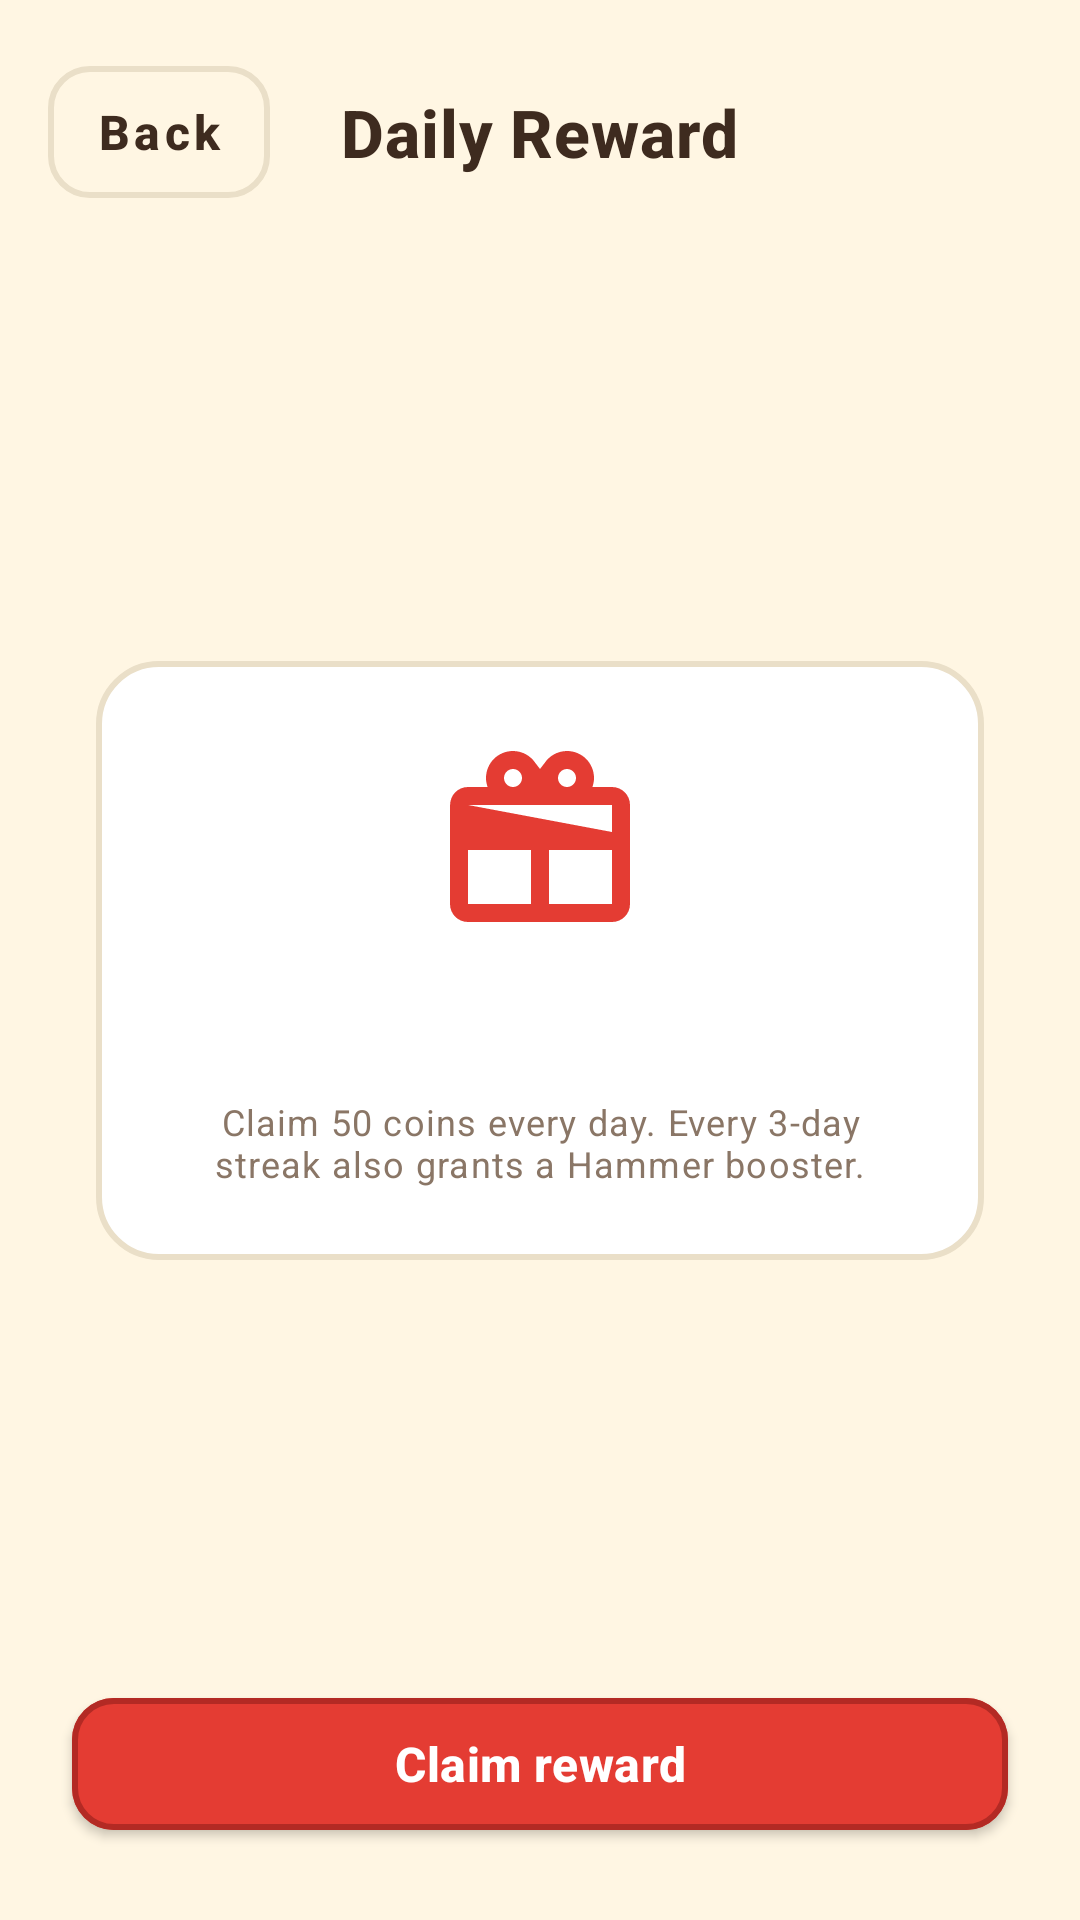

Reconstruct the res/layout file that produces this screen, plus the resources it refers to.
<!-- AndroidManifest.xml: activity theme Theme.PizzaCrash -->
<!-- res/layout/activity_daily_reward.xml -->
<?xml version="1.0" encoding="utf-8"?>
<androidx.constraintlayout.widget.ConstraintLayout
    xmlns:android="http://schemas.android.com/apk/res/android"
    xmlns:app="http://schemas.android.com/apk/res-auto"
    android:layout_width="match_parent"
    android:layout_height="match_parent"
    android:background="@color/cream"
    android:fitsSystemWindows="true">

    <com.google.android.material.button.MaterialButton
        android:id="@+id/button_back"
        style="@style/Widget.PizzaCrash.Button.Outlined"
        android:layout_width="wrap_content"
        android:layout_height="wrap_content"
        android:layout_margin="@dimen/space_m"
        android:minWidth="0dp"
        android:text="@string/action_back"
        app:layout_constraintTop_toTopOf="parent"
        app:layout_constraintStart_toStartOf="parent" />

    <TextView
        android:id="@+id/text_title"
        android:layout_width="wrap_content"
        android:layout_height="wrap_content"
        android:text="@string/title_daily_reward"
        android:textAppearance="@style/TextAppearance.PizzaCrash.Title"
        app:layout_constraintTop_toTopOf="@+id/button_back"
        app:layout_constraintBottom_toBottomOf="@+id/button_back"
        app:layout_constraintStart_toStartOf="parent"
        app:layout_constraintEnd_toEndOf="parent" />

    <LinearLayout
        android:id="@+id/card_daily"
        android:layout_width="0dp"
        android:layout_height="wrap_content"
        android:orientation="vertical"
        android:gravity="center_horizontal"
        android:background="@drawable/bg_panel"
        android:padding="@dimen/space_l"
        android:layout_marginStart="@dimen/space_xl"
        android:layout_marginEnd="@dimen/space_xl"
        app:layout_constraintTop_toTopOf="parent"
        app:layout_constraintBottom_toBottomOf="parent"
        app:layout_constraintStart_toStartOf="parent"
        app:layout_constraintEnd_toEndOf="parent">

        <ImageView
            android:layout_width="72dp"
            android:layout_height="72dp"
            android:src="@drawable/ic_gift"
            android:contentDescription="@string/action_daily_reward" />

        <TextView
            android:id="@+id/text_streak"
            android:layout_width="wrap_content"
            android:layout_height="wrap_content"
            android:layout_marginTop="@dimen/space_m"
            android:textAppearance="@style/TextAppearance.PizzaCrash.Title" />

        <TextView
            android:layout_width="wrap_content"
            android:layout_height="wrap_content"
            android:layout_marginTop="@dimen/space_xs"
            android:text="@string/label_daily_reward_desc"
            android:textAppearance="@style/TextAppearance.PizzaCrash.Caption"
            android:gravity="center" />
    </LinearLayout>

    <com.google.android.material.button.MaterialButton
        android:id="@+id/button_claim"
        style="@style/Widget.PizzaCrash.Button.Primary"
        android:layout_width="0dp"
        android:layout_height="@dimen/button_height"
        android:layout_margin="@dimen/space_l"
        android:text="@string/action_claim"
        app:layout_constraintBottom_toBottomOf="parent"
        app:layout_constraintStart_toStartOf="parent"
        app:layout_constraintEnd_toEndOf="parent" />

</androidx.constraintlayout.widget.ConstraintLayout>
<!-- resources referenced by this layout -->
<resources>
  <color name="cream">#FFF6E3</color>
  <dimen name="button_height">56dp</dimen>
  <dimen name="space_l">24dp</dimen>
  <dimen name="space_m">16dp</dimen>
  <dimen name="space_xl">32dp</dimen>
  <dimen name="space_xs">4dp</dimen>
  <!-- drawable bg_panel (drawable) -->
  <?xml version="1.0" encoding="utf-8"?>
  <shape xmlns:android="http://schemas.android.com/apk/res/android" android:shape="rectangle">
      <solid android:color="@color/panel_bg" />
      <corners android:radius="@dimen/panel_corner" />
      <stroke android:width="2dp" android:color="@color/panel_stroke" />
  </shape>
  <string name="action_back">Back</string>
  <string name="action_claim">Claim reward</string>
  <string name="action_daily_reward">Daily reward</string>
  <string name="label_daily_reward_desc">Claim 50 coins every day. Every 3-day streak also grants a Hammer booster.</string>
  <string name="title_daily_reward">Daily Reward</string>
  <style name="TextAppearance.PizzaCrash.Caption" parent="TextAppearance.MaterialComponents.Caption">
          <item name="android:textSize">@dimen/text_caption</item>
          <item name="android:textColor">@color/text_secondary</item>
      </style>
  <style name="TextAppearance.PizzaCrash.Title" parent="TextAppearance.MaterialComponents.Headline6">
          <item name="android:textSize">@dimen/text_title</item>
          <item name="android:textColor">@color/text_primary</item>
          <item name="android:textStyle">bold</item>
      </style>
  <style name="Widget.PizzaCrash.Button.Outlined" parent="Widget.MaterialComponents.Button.OutlinedButton">
          <item name="android:minHeight">@dimen/button_height</item>
          <item name="android:textSize">@dimen/text_body</item>
          <item name="android:textStyle">bold</item>
          <item name="android:textAllCaps">false</item>
          <item name="android:textColor">@color/text_primary</item>
          <item name="strokeColor">@color/panel_stroke</item>
          <item name="strokeWidth">2dp</item>
          <item name="cornerRadius">@dimen/card_corner</item>
      </style>
  <style name="Widget.PizzaCrash.Button.Primary" parent="Widget.MaterialComponents.Button">
          <item name="android:minHeight">@dimen/button_height</item>
          <item name="android:textSize">@dimen/text_body</item>
          <item name="android:textStyle">bold</item>
          <item name="android:textAllCaps">false</item>
          <item name="android:letterSpacing">0.01</item>
          <item name="backgroundTint">@color/pizza_red</item>
          <item name="android:textColor">@color/text_on_primary</item>
          <item name="cornerRadius">@dimen/card_corner</item>
          <item name="strokeColor">@color/pizza_red_dark</item>
          <item name="strokeWidth">2dp</item>
          <item name="elevation">4dp</item>
      </style>
  <color name="panel_bg">#FFFFFF</color>
  <dimen name="panel_corner">20dp</dimen>
  <color name="panel_stroke">#EADFC8</color>
  <color name="pizza_red">#E43C33</color>
  <dimen name="text_caption">12sp</dimen>
  <color name="text_secondary">#8A7666</color>
  <dimen name="text_title">22sp</dimen>
  <color name="text_primary">#3E2B1F</color>
  <dimen name="text_body">16sp</dimen>
  <dimen name="card_corner">14dp</dimen>
  <color name="text_on_primary">#FFFFFF</color>
  <color name="pizza_red_dark">#B32A24</color>
  <color name="crust_gold">#F5B942</color>
  <color name="crust_gold_dark">#C98A2B</color>
</resources>
